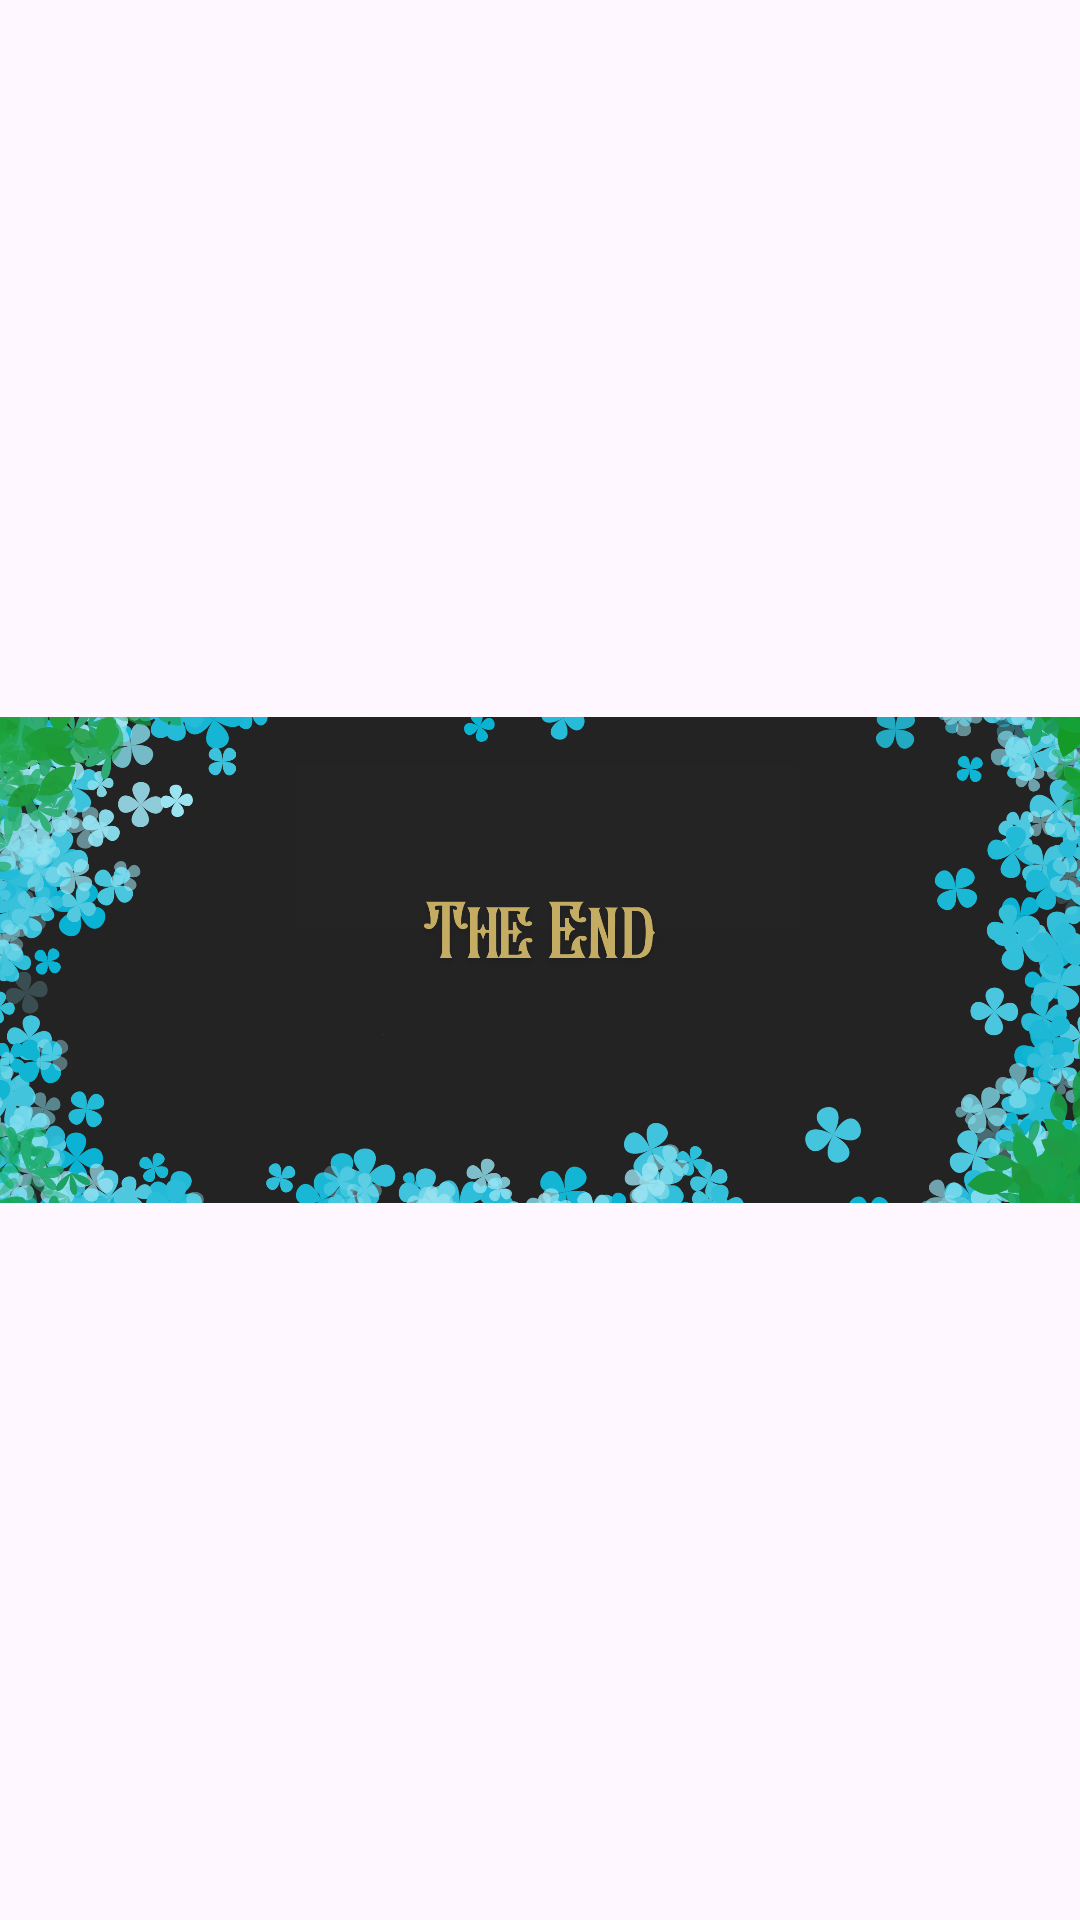

Android layout source for this screen:
<!-- AndroidManifest.xml: application theme Theme.FINALFINAL -->
<!-- res/layout/activity_theend.xml -->
<?xml version="1.0" encoding="utf-8"?>
<androidx.constraintlayout.widget.ConstraintLayout xmlns:android="http://schemas.android.com/apk/res/android"
    xmlns:app="http://schemas.android.com/apk/res-auto"
    xmlns:tools="http://schemas.android.com/tools"
    android:layout_width="match_parent"
    android:layout_height="match_parent"
    tools:context=".theend">

    <ImageView
        android:id="@+id/imageView12"
        android:layout_width="wrap_content"
        android:layout_height="wrap_content"
        app:srcCompat="@drawable/ends" />
</androidx.constraintlayout.widget.ConstraintLayout>
<!-- resources referenced by this layout -->
<resources>
  <!-- drawable ends: png bitmap (drawable, 540820 bytes) -->
  <style name="Theme.FINALFINAL" parent="Base.Theme.FINALFINAL" />
  <style name="Base.Theme.FINALFINAL" parent="Theme.Material3.DayNight.NoActionBar">
          
          
      </style>
</resources>
